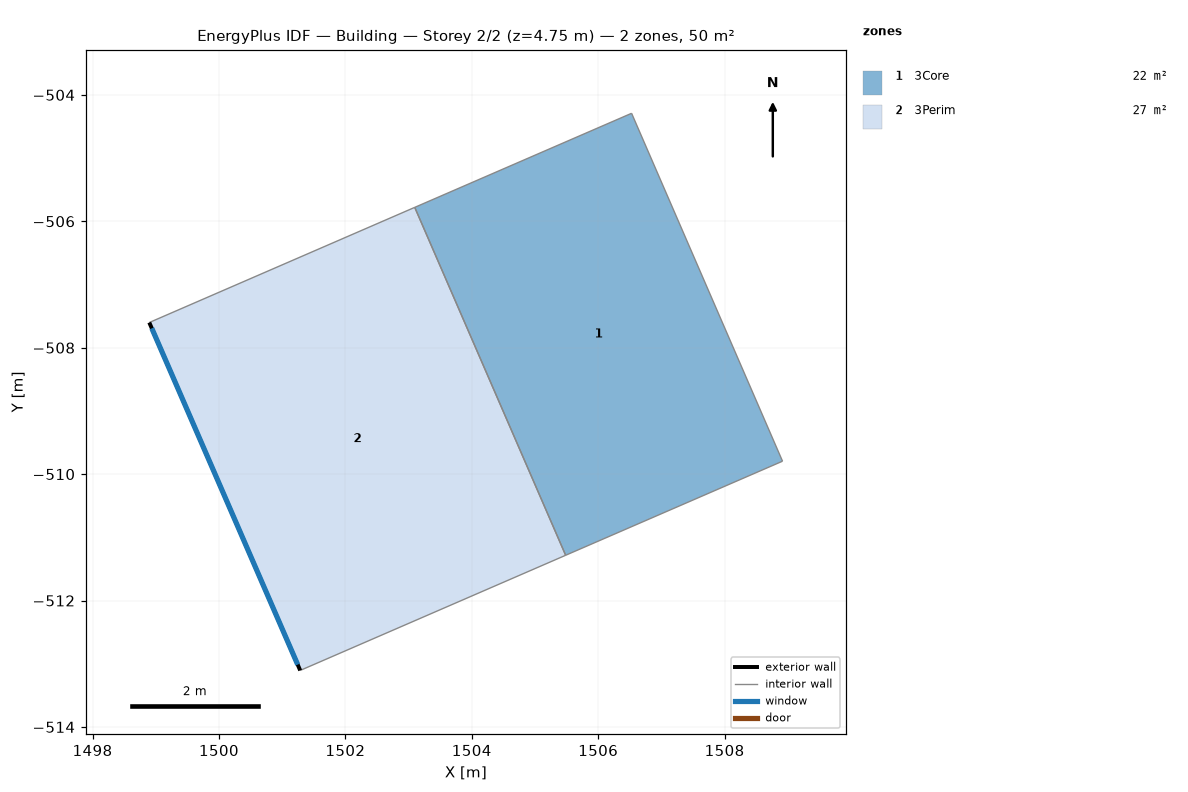
=== STOREY PLAN SPEC (per zone: floor XY polygon, exterior-wall plan segments, windows/doors) ===
zone 1: 3Core  (22.4 m²)
  floor: (1503.10, -505.78) (1506.53, -504.29) (1508.92, -509.80) (1505.49, -511.28)
  interior walls: 4
zone 2: 3Perim  (27.5 m²)
  floor: (1498.90, -507.60) (1503.10, -505.78) (1505.49, -511.28) (1501.29, -513.11)
  exterior wall: (1501.29, -513.11) – (1498.90, -507.60)  [6.0 m]
    window: (1501.25, -513.01) – (1498.94, -507.69)  [17.1 m²]
  interior walls: 3

=== DERIVED (storey summary) ===
Building: Building
Storey: 2 of 2  (floor level z = 4.75 m)
Storey gross floor area: 49.9 m²
Zones on this storey: 2
  - 3Core: floor 22.4 m²
  - 3Perim: floor 27.5 m²; exterior wall 6.0 m (28.5 m²); 1 window(s) 17.1 m²; WWR 60.0%
Zone adjacency (shared interzone walls):
  - 3Core ↔ 3Perim